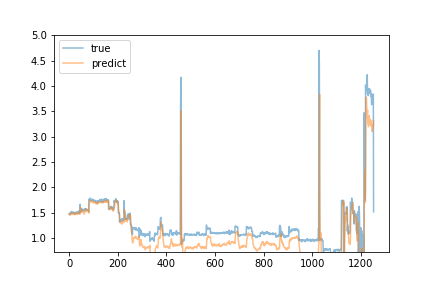

Values plotted in this chart, from the file beside it:
predict, true
1.474, 1.48
1.46, 1.48
1.455, 1.49
1.472, 1.48
1.461, 1.49
1.468, 1.48
1.466, 1.49
1.469, 1.52
1.487, 1.49
1.477, 1.5
1.495, 1.52
1.497, 1.5
1.482, 1.5
1.49, 1.51
1.477, 1.5
1.478, 1.5
1.477, 1.51
1.48, 1.51
1.499, 1.5
1.476, 1.5
1.491, 1.51
1.498, 1.5
1.488, 1.47
1.478, 1.49
1.476, 1.49
1.474, 1.49
1.467, 1.5
1.463, 1.51
1.472, 1.5
1.473, 1.51
1.487, 1.5
1.48, 1.5
1.467, 1.5
1.474, 1.52
1.489, 1.52
1.504, 1.52
1.5, 1.5
1.489, 1.5
1.484, 1.49
1.475, 1.51
1.485, 1.54
1.503, 1.5
1.511, 1.49
1.487, 1.49
1.473, 1.5
1.495, 1.67
1.609, 1.55
1.546, 1.55
1.51, 1.54
1.51, 1.57
1.509, 1.56
1.541, 1.53
1.514, 1.58
1.559, 1.57
1.544, 1.55
1.528, 1.56
1.517, 1.54
1.512, 1.56
1.523, 1.55
1.511, 1.56
... 1,193 more rows
